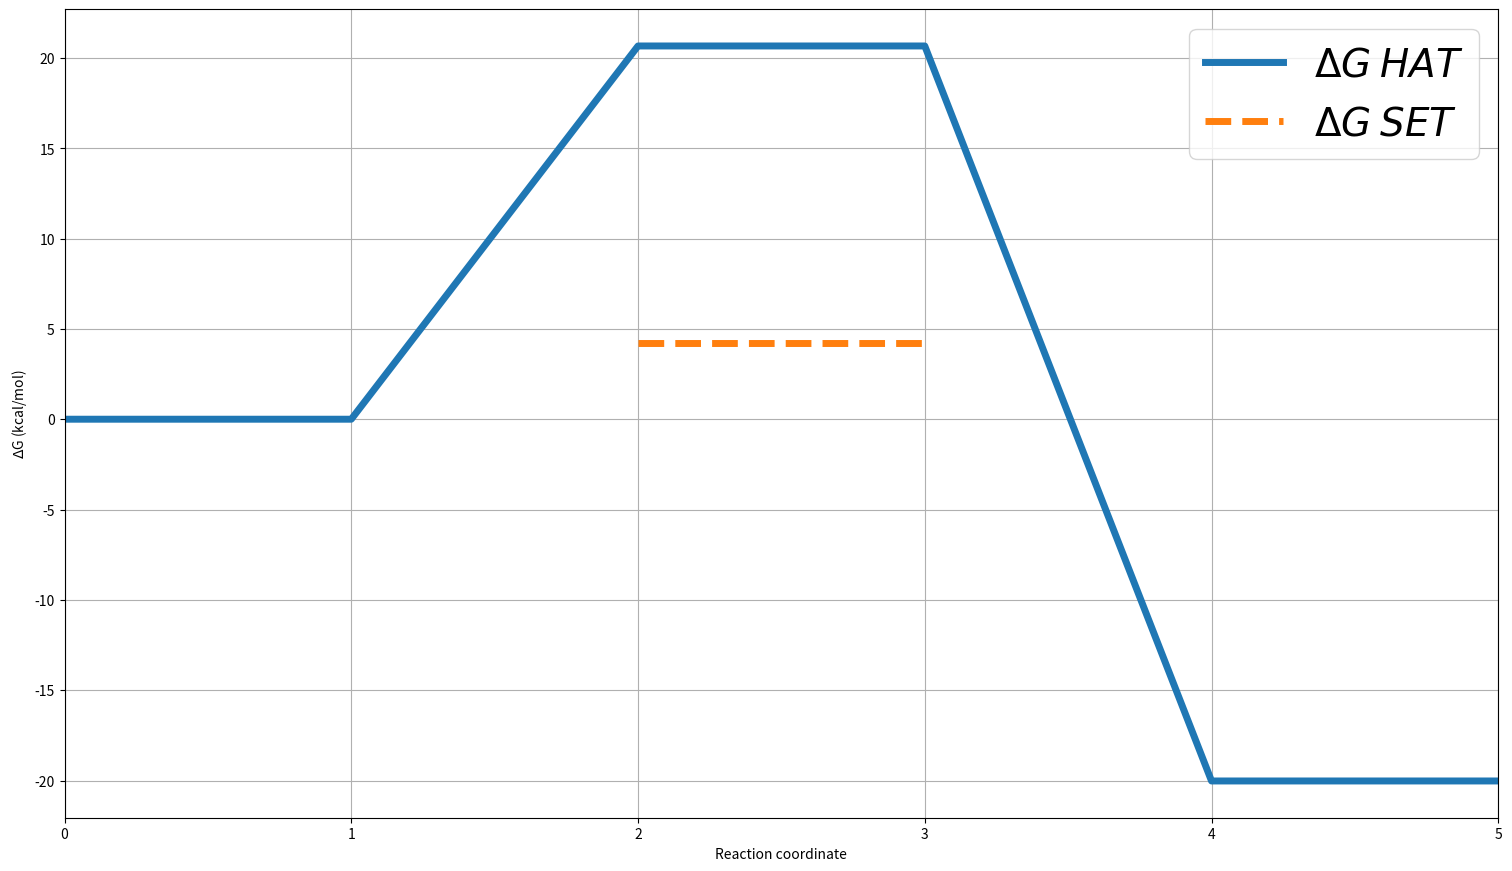

Write Python code to recreate this figure.
#import matploy

import matplotlib.pyplot as plt

# x axis
x=[0,1,2,3,4,5]
# y axis
g=[0,0,20.662,20.662,-20.026,-20.026]
#set axis labels and title
#plt.title("Reaction profile (Free energy)")
plt.xlabel("Reaction coordinate")
plt.ylabel("$\Delta$G (kcal/mol)")

#set settings, grid, size a file name 
plt.grid("true")
fig = plt.gcf()
fig.set_size_inches(18.5, 10.5)
fig.savefig('reactioProfileG.png', dpi=100)
plt.rc('xtick', labelsize=25) 
plt.rc('ytick', labelsize=25)
plt.rcParams.update({'font.size': 28})

#make plot 
plt.plot(x,g,label="$\Delta G$ $HAT$", linewidth=5)
plt.plot([2,3],[4.240238719,4.240238719],"--",label="$\Delta G$ $SET$", linewidth=5)

plt.xlim(0,5)
# settings of box label postion 
plt.legend( loc=1)
# show in script plot
plt.show()
